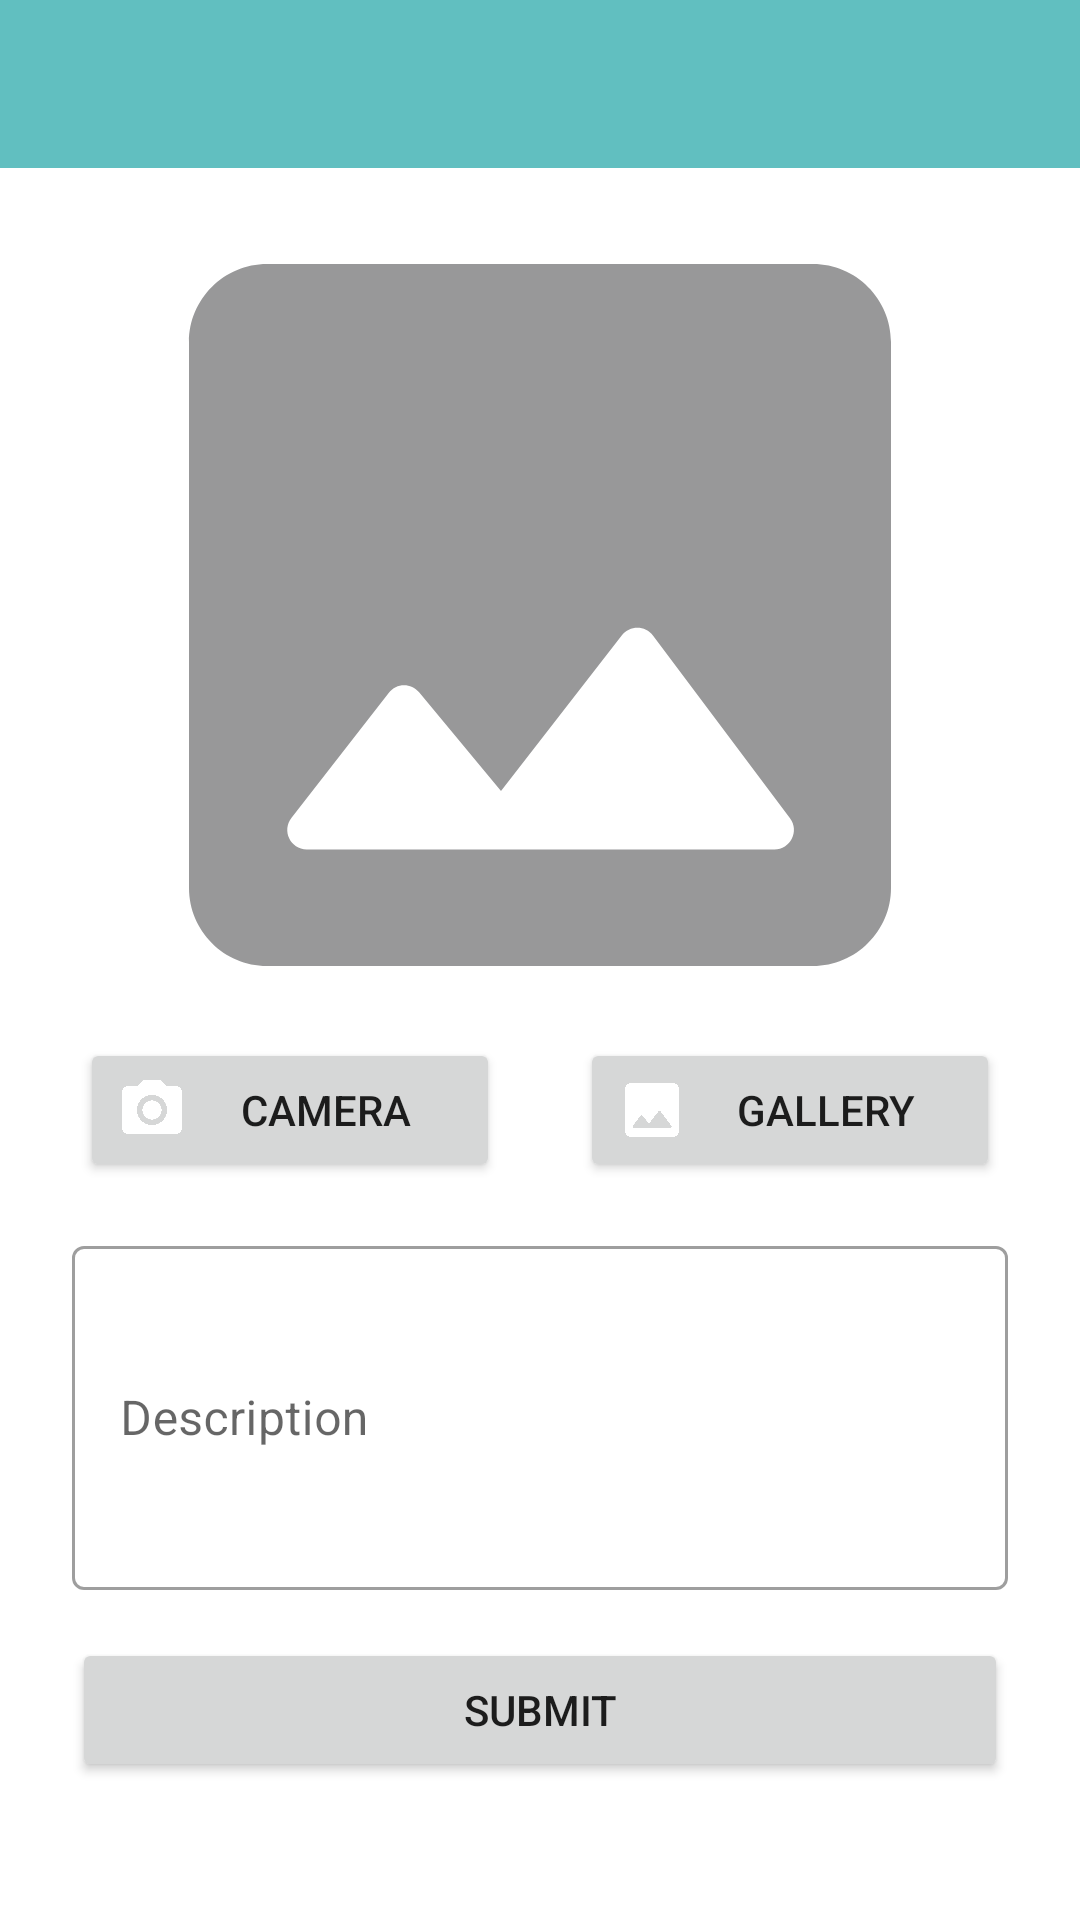

This screen was rendered from an Android layout file. Write that file and the resources it references.
<!-- AndroidManifest.xml: application theme Theme.SubmissionStoryApp -->
<!-- res/layout/activity_add_story.xml -->
<?xml version="1.0" encoding="utf-8"?>
<ScrollView xmlns:android="http://schemas.android.com/apk/res/android"
    xmlns:app="http://schemas.android.com/apk/res-auto"
    xmlns:tools="http://schemas.android.com/tools"
    android:layout_width="match_parent"
    android:layout_height="match_parent"
    tools:context=".view.story.AddStoryActivity">

    <androidx.constraintlayout.widget.ConstraintLayout
        android:layout_width="match_parent"
        android:layout_height="wrap_content"
        android:paddingBottom="16dp">

        <com.google.android.material.appbar.AppBarLayout
            android:id="@+id/appBarLayout"
            android:layout_width="match_parent"
            android:layout_height="wrap_content"
            android:elevation="0dp"
            app:layout_constraintTop_toTopOf="parent">

            <androidx.appcompat.widget.Toolbar
                android:id="@+id/toolbar"
                android:layout_width="match_parent"
                android:layout_height="?attr/actionBarSize"
                android:theme="@style/ThemeOverlay.AppCompat.Dark"
                app:layout_collapseMode="pin" />

        </com.google.android.material.appbar.AppBarLayout>

        <ImageView
            android:id="@+id/iv_img"
            android:layout_width="match_parent"
            android:layout_height="250dp"
            android:layout_marginHorizontal="24dp"
            android:layout_marginTop="24dp"
            android:scaleType="centerCrop"
            android:src="@drawable/ic_round_image_24"
            app:layout_constraintEnd_toEndOf="parent"
            app:layout_constraintStart_toStartOf="parent"
            app:layout_constraintTop_toBottomOf="@id/appBarLayout"
            android:contentDescription="@string/general_image_description" />

        <Button
            android:id="@+id/btn_camera"
            android:layout_width="140dp"
            android:layout_height="wrap_content"
            android:text="@string/add_by_camera"
            android:layout_marginTop="16dp"
            android:drawablePadding="0dp"
            android:drawableLeft="@drawable/ic_baseline_photo_camera_24"
            android:drawableTint="@color/white"
            android:textSize="14sp"
            app:layout_constraintTop_toBottomOf="@id/iv_img"
            app:layout_constraintStart_toStartOf="parent"
            app:layout_constraintEnd_toStartOf="@id/btn_gallery"/>

        <Button
            android:id="@+id/btn_gallery"
            android:layout_width="140dp"
            android:layout_height="wrap_content"
            android:text="@string/add_by_gallery"
            android:layout_marginTop="16dp"
            android:drawablePadding="0dp"
            android:drawableLeft="@drawable/ic_round_image_24"
            android:drawableTint="@color/white"
            android:textSize="14sp"
            app:layout_constraintStart_toEndOf="@id/btn_camera"
            app:layout_constraintTop_toBottomOf="@id/iv_img"
            app:layout_constraintEnd_toEndOf="parent" />

        <com.google.android.material.textfield.TextInputLayout
            android:id="@+id/til_description"
            style="@style/Widget.MaterialComponents.TextInputLayout.OutlinedBox"
            android:layout_width="match_parent"
            android:layout_height="120dp"
            android:layout_marginTop="16dp"
            android:layout_marginHorizontal="24dp"
            android:hint="@string/add_description"
            app:layout_constraintTop_toBottomOf="@id/btn_gallery">

            <com.google.android.material.textfield.TextInputEditText
                android:id="@+id/et_description"
                android:layout_width="match_parent"
                android:layout_height="match_parent"
                android:inputType="textMultiLine" />

        </com.google.android.material.textfield.TextInputLayout>

        <Button
            android:id="@+id/btn_submit"
            android:layout_width="match_parent"
            android:layout_height="wrap_content"
            android:text="@string/add_submit"
            android:layout_marginHorizontal="24dp"
            android:layout_marginTop="16dp"
            android:textSize="14sp"
            app:layout_constraintTop_toBottomOf="@id/til_description"
            app:layout_constraintStart_toStartOf="parent"
            app:layout_constraintEnd_toStartOf="@id/btn_gallery"/>

    </androidx.constraintlayout.widget.ConstraintLayout>

</ScrollView>
<!-- resources referenced by this layout -->
<resources>
  <color name="white">#FFFFFFFF</color>
  <!-- drawable ic_baseline_photo_camera_24 (drawable) -->
  <vector android:height="24dp" android:tint="#989899"
      android:viewportHeight="24" android:viewportWidth="24"
      android:width="24dp" xmlns:android="http://schemas.android.com/apk/res/android">
      <path android:fillColor="@android:color/white" android:pathData="M12,12m-3.2,0a3.2,3.2 0,1 1,6.4 0a3.2,3.2 0,1 1,-6.4 0"/>
      <path android:fillColor="@android:color/white" android:pathData="M9,2L7.17,4L4,4c-1.1,0 -2,0.9 -2,2v12c0,1.1 0.9,2 2,2h16c1.1,0 2,-0.9 2,-2L22,6c0,-1.1 -0.9,-2 -2,-2h-3.17L15,2L9,2zM12,17c-2.76,0 -5,-2.24 -5,-5s2.24,-5 5,-5 5,2.24 5,5 -2.24,5 -5,5z"/>
  </vector>
  <!-- drawable ic_round_image_24 (drawable) -->
  <vector android:height="24dp" android:tint="#989899"
      android:viewportHeight="24" android:viewportWidth="24"
      android:width="24dp" xmlns:android="http://schemas.android.com/apk/res/android">
      <path android:fillColor="@android:color/white" android:pathData="M21,19V5c0,-1.1 -0.9,-2 -2,-2H5c-1.1,0 -2,0.9 -2,2v14c0,1.1 0.9,2 2,2h14c1.1,0 2,-0.9 2,-2zM8.9,13.98l2.1,2.53 3.1,-3.99c0.2,-0.26 0.6,-0.26 0.8,0.01l3.51,4.68c0.25,0.33 0.01,0.8 -0.4,0.8H6.02c-0.42,0 -0.65,-0.48 -0.39,-0.81L8.12,14c0.19,-0.26 0.57,-0.27 0.78,-0.02z"/>
  </vector>
  <string name="add_by_camera">Camera</string>
  <string name="add_by_gallery">Gallery</string>
  <string name="add_description">Description</string>
  <string name="add_submit" translatable="false">Submit</string>
  <string name="general_image_description">Image Description</string>
  <style name="Theme.SubmissionStoryApp" parent="Theme.MaterialComponents.DayNight.NoActionBar">
          
          <item name="colorPrimary">@color/green_sea</item>
          <item name="colorPrimaryVariant">@color/green_sea_dark</item>
          <item name="colorOnPrimary">@color/white</item>
          
          <item name="colorSecondary">@color/teal_200</item>
          <item name="colorSecondaryVariant">@color/teal_700</item>
          <item name="colorOnSecondary">@color/black</item>
          
          <item name="android:statusBarColor">?attr/colorPrimaryVariant</item>
          
      </style>
  <color name="green_sea">#61BFC0</color>
  <color name="green_sea_dark">#388181</color>
  <color name="teal_200">#FF03DAC5</color>
  <color name="teal_700">#FF018786</color>
  <color name="black">#FF000000</color>
</resources>
